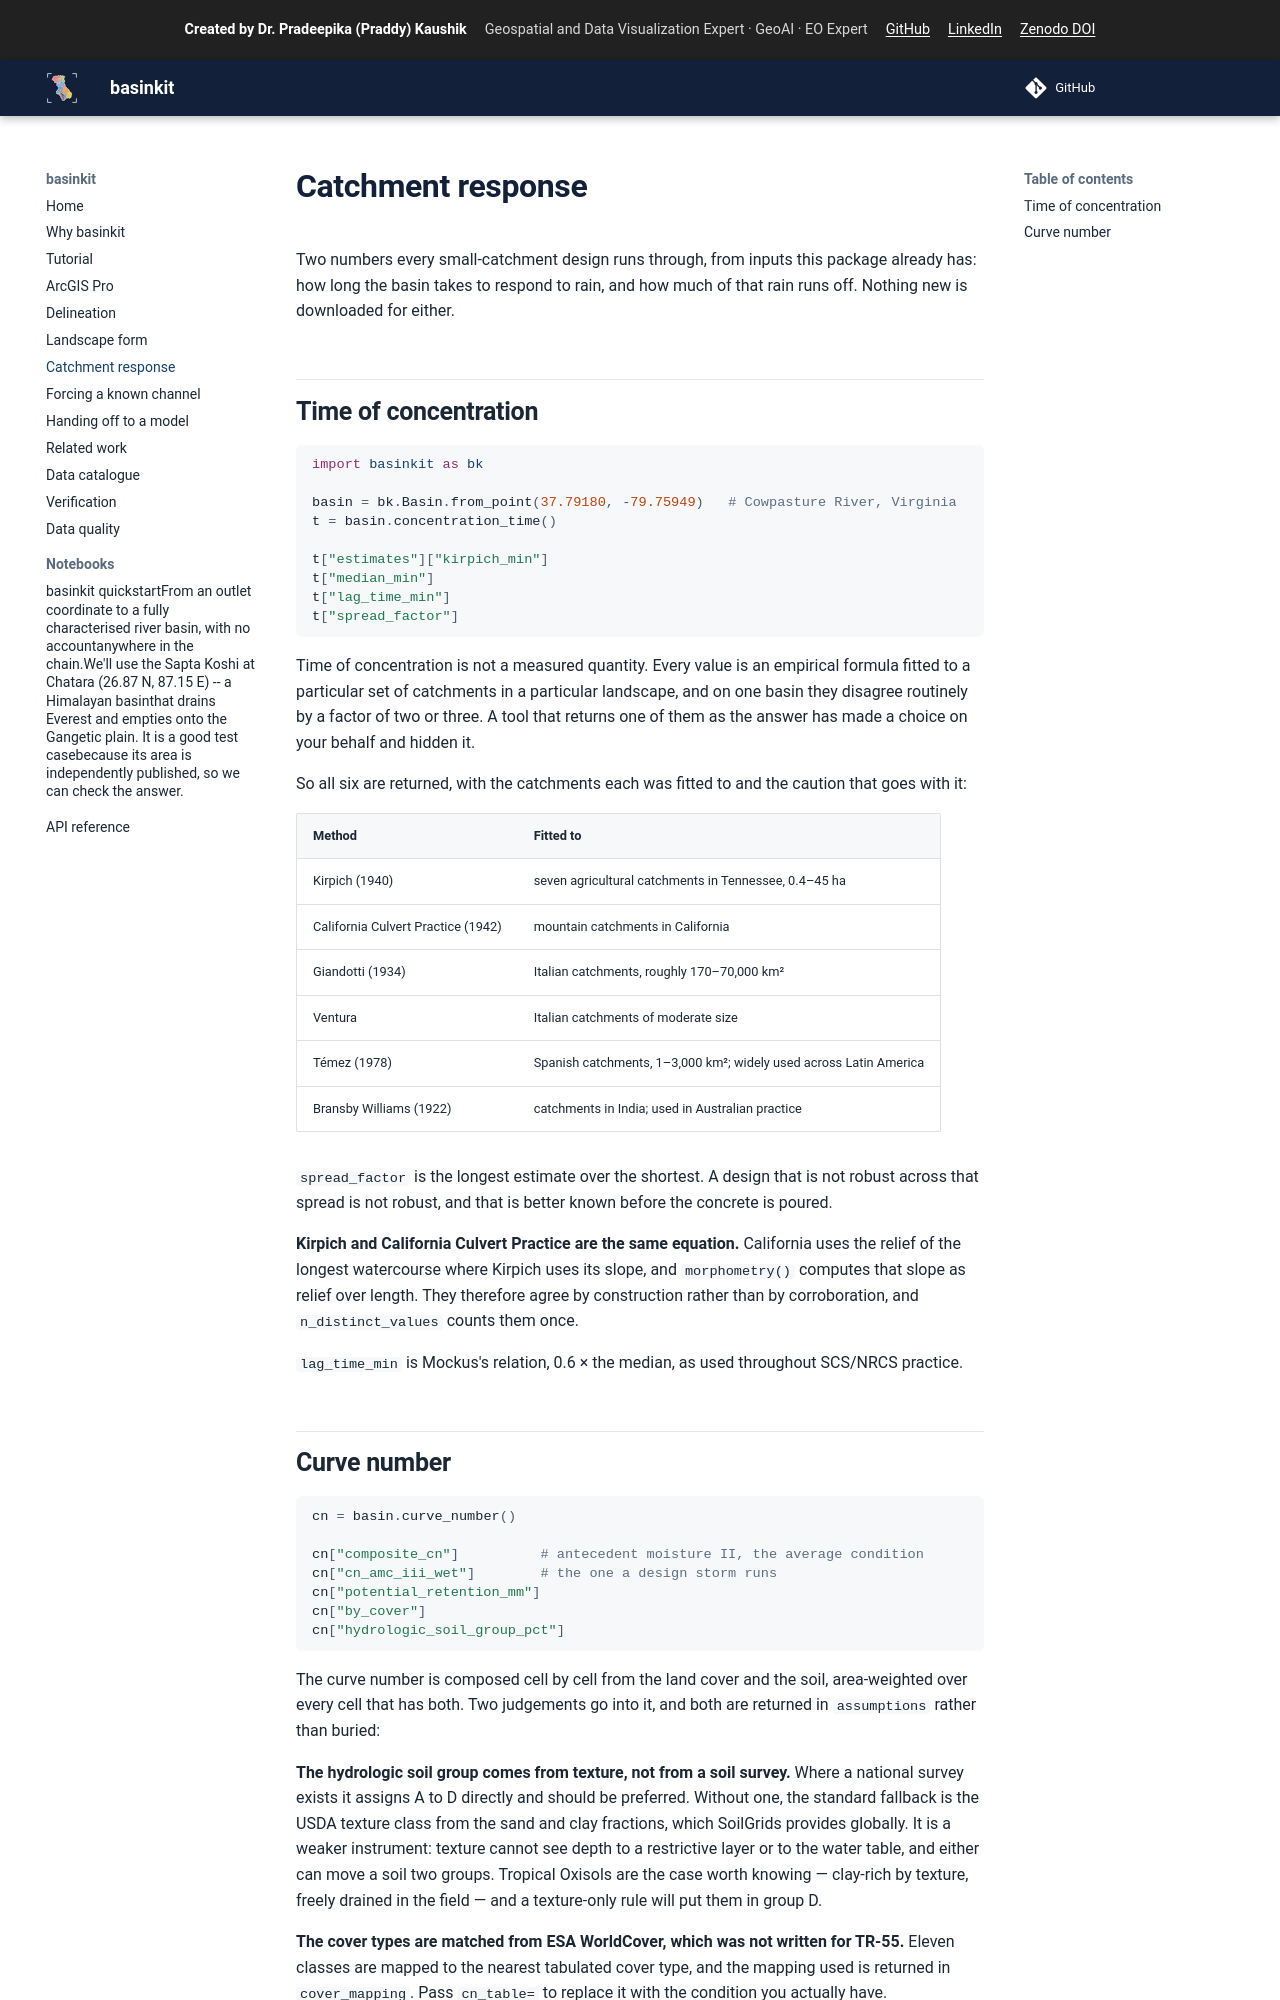

repository: Praddy-GByte/basinkit · page: catchment-response/index.html · generator: mkdocs

# Catchment response

Two numbers every small-catchment design runs through, from inputs this
package already has: how long the basin takes to respond to rain, and how much
of that rain runs off. Nothing new is downloaded for either.

## Time of concentration

```python
import basinkit as bk

basin = bk.Basin.from_point(37.79180, -79.75949)   # Cowpasture River, Virginia
t = basin.concentration_time()

t["estimates"]["kirpich_min"]
t["median_min"]
t["lag_time_min"]
t["spread_factor"]
```

Time of concentration is not a measured quantity. Every value is an empirical
formula fitted to a particular set of catchments in a particular landscape,
and on one basin they disagree routinely by a factor of two or three. A tool
that returns one of them as the answer has made a choice on your behalf and
hidden it.

So all six are returned, with the catchments each was fitted to and the
caution that goes with it:

| Method | Fitted to |
|---|---|
| Kirpich (1940) | seven agricultural catchments in Tennessee, 0.4–45 ha |
| California Culvert Practice (1942) | mountain catchments in California |
| Giandotti (1934) | Italian catchments, roughly 170–70,000 km² |
| Ventura | Italian catchments of moderate size |
| Témez (1978) | Spanish catchments, 1–3,000 km²; widely used across Latin America |
| Bransby Williams (1922) | catchments in India; used in Australian practice |

`spread_factor` is the longest estimate over the shortest. A design that is
not robust across that spread is not robust, and that is better known before
the concrete is poured.

**Kirpich and California Culvert Practice are the same equation.** California
uses the relief of the longest watercourse where Kirpich uses its slope, and
`morphometry()` computes that slope as relief over length. They therefore
agree by construction rather than by corroboration, and `n_distinct_values`
counts them once.

`lag_time_min` is Mockus's relation, 0.6 × the median, as used throughout
SCS/NRCS practice.
